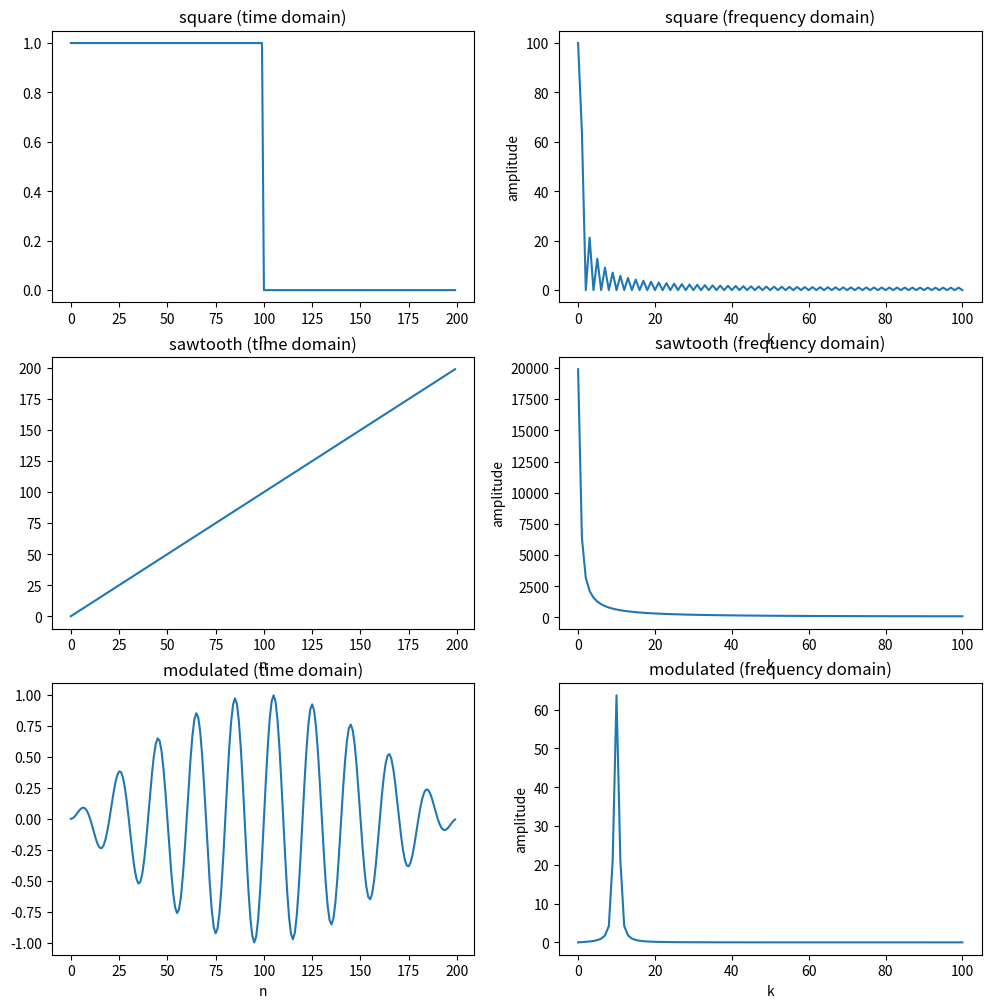

The script that saved this image:
# Status: Completed, not submitted
import argparse
import numpy as np
import matplotlib.pyplot as plt
from numpy import zeros

def dft(y):
    N = len(y)
    c = zeros(N//2+1, complex)
    for k in range(N//2+1):
        for n in range(N):
            c[k] += y[n] * np.exp(-2j*np.pi*k*n/N)
    return c

def square_wave(N):
    y = np.zeros(N)
    y[:N//2] = 1.0 # first half is 1, second half is 0
    return y

def sawtooth(N):
    return np.arange(N, dtype=float) # y_n = n

def modulated_sine(N):
    n = np.arange(N)
    return np.sin(np.pi * n / N) * np.sin(20 * np.pi * n / N)

if __name__ == "__main__":
    parser = argparse.ArgumentParser(
        description="Discrete Fourier transforms of simple periodic functions."
    )
    parser.add_argument(
        "--N", type=int, default=200,
        help="Number of sample points (default: 200)"
    )
    parser.add_argument(
        "--wave", type=str, default="all", choices=["square", "sawtooth", "modulated", "all"],
        help="Which wave to plot (default: all)"
    )
    args = parser.parse_args()

    N = args.N

    waves = {
        "square":    square_wave(N),
        "sawtooth":  sawtooth(N),
        "modulated": modulated_sine(N),
    }

    to_plot = waves.keys() if args.wave == "all" else [args.wave]

    fig, axes = plt.subplots(len(list(to_plot)), 2, figsize=(12, 4 * len(list(to_plot))))
    if len(list(to_plot)) == 1:
        axes = [axes] # keep consistent indexing for single plot

    for ax_row, name in zip(axes, to_plot):
        y = waves[name]
        c = dft(y)                      
        amps = np.abs(c) # amplitude of each frequency component

        # to see the original function
        ax_row[0].plot(y)
        ax_row[0].set_title(name + " (time domain)")
        ax_row[0].set_xlabel("n")

        # to see the amplitude of the function
        ax_row[1].plot(amps)
        ax_row[1].set_title(name + " (frequency domain)")
        ax_row[1].set_xlabel("k")
        ax_row[1].set_ylabel("amplitude")

    plt.show()
